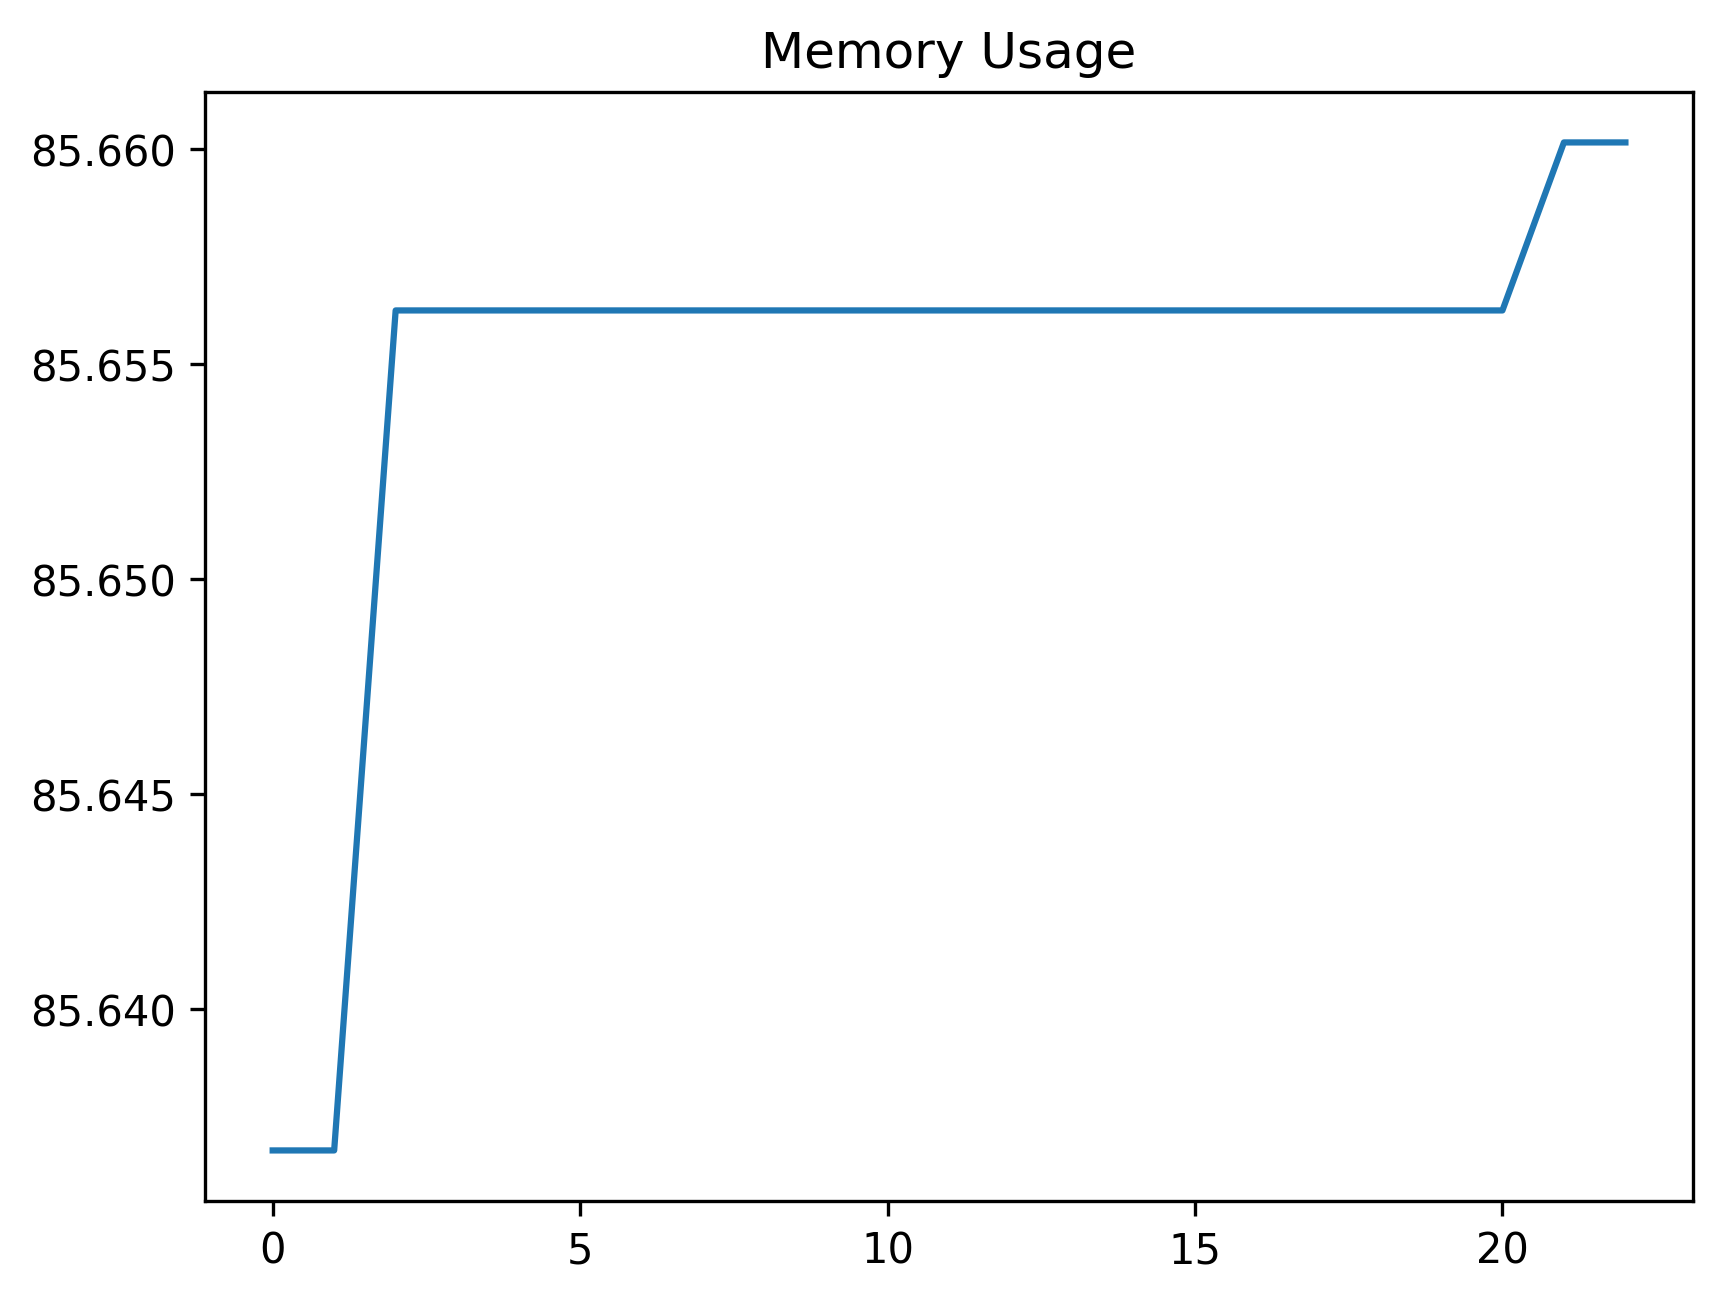

Source data for this figure (header and first rows):
date_time, name, memory
2024-02-08 16:30:40.937349, start, 85.64
2024-02-08 16:30:40.943353, create_uuid, 85.64
2024-02-08 16:30:59.120914, create_work_order_record_button, 85.66
2024-02-08 16:31:05.198428, perform_work_order_record_filtering, 85.66
2024-02-08 16:31:05.291878, click_on_status_component, 85.66
2024-02-08 16:31:05.469968, wait_for_toast_message_no_record_selecte…, 85.66
2024-02-08 16:31:05.516328, assert_toast_message_no_record_selected, 85.66
2024-02-08 16:31:05.606534, perform_select_record, 85.66
2024-02-08 16:31:05.671025, perform_select_status_change_component, 85.66
2024-02-08 16:31:06.382908, wait_for_context_menu_to_be_ready, 85.66
2024-02-08 16:31:06.515666, wait_for_list_element_exist, 85.66
2024-02-08 16:31:06.635349, select_new_status, 85.66
2024-02-08 16:31:06.951312, perform_open_edit_screen, 85.66
2024-02-08 16:31:07.033720, wait_for_dialog_element_to_exist, 85.66
2024-02-08 16:31:08.052288, wait_for_edit_screen_to_be_ready, 85.66
2024-02-08 16:31:08.132326, perform_open_status_list, 85.66
2024-02-08 16:31:08.332303, wait for_context_menu_to_be_open, 85.66
2024-02-08 16:31:08.377541, wait_for_context_menu_to_be_ready_for_as…, 85.66
2024-02-08 16:31:08.442175, wait_for_list_element_to_be_ready, 85.66
2024-02-08 16:31:08.516059, assert_status_is_set_to_ap_approved, 85.66
2024-02-08 16:31:08.547701, wait_for_close_button, 85.66
2024-02-08 16:31:38.682601, perform_select_new_edit_status_change, 85.66
2024-02-08 16:31:38.714239, start, 85.66
